Run: headless pygame with SDL's dummy video driver; simulated clock (each Clock.tick advances the game by its frame time, no real sleeping); random seed 0; keys injected as events and as key.get_pressed() state; no mouse input.
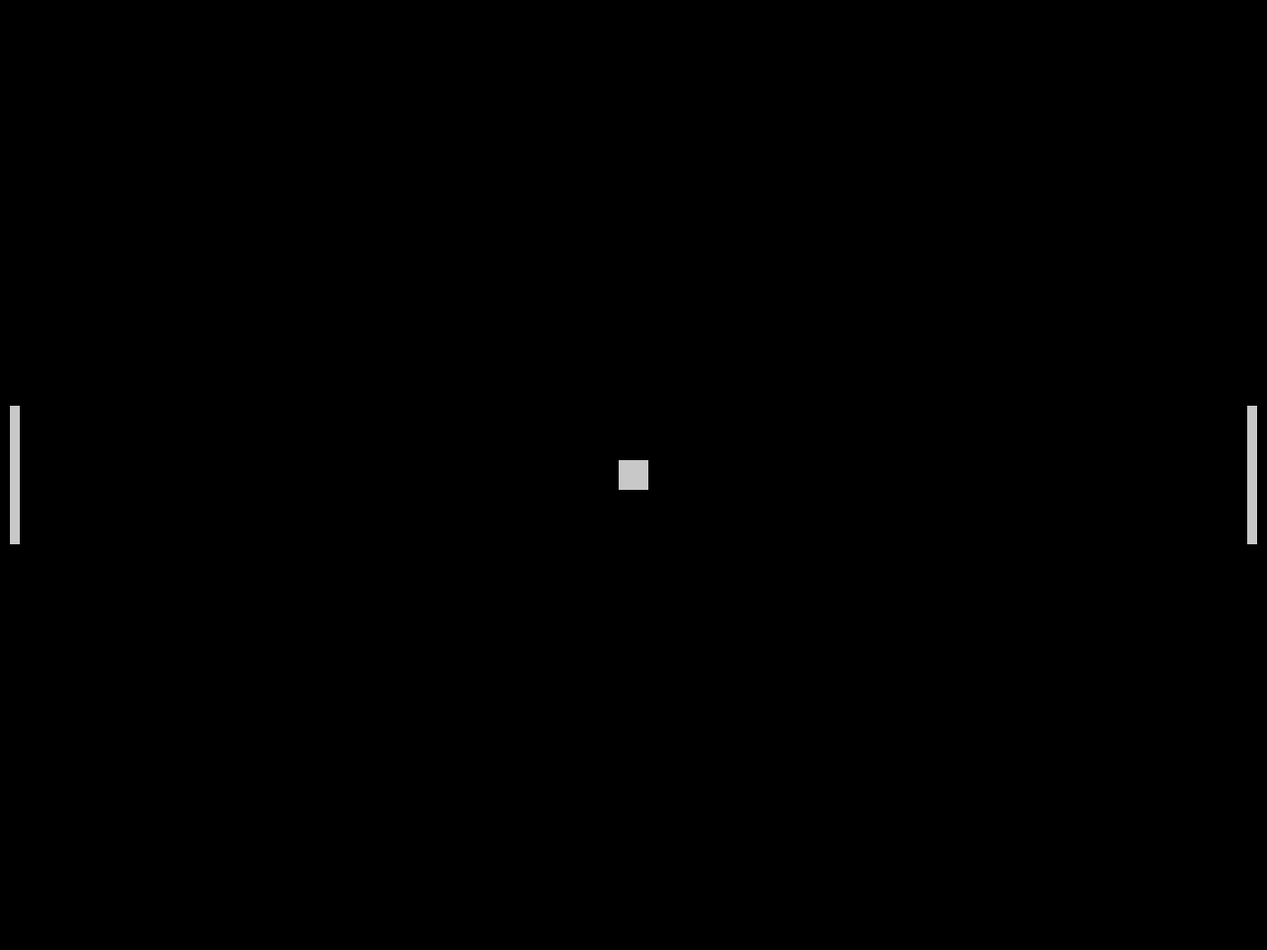
Frame 1 of 4 · flips 1–60 · no input
Frame 2 of 4 · flips 61–180 · tapped SPACE, RETURN · held RIGHT (→), D · screen unchanged from frame 1, image omitted
Frame 3 of 4 · flips 181–300 · held DOWN (↓), S · screen unchanged from frame 2, image omitted
Frame 4 of 4 · flips 301–420 · held LEFT (←), A, UP (↑), W · screen unchanged from frame 3, image omitted

The pygame program that drew these frames:

import pygame, sys

# setup fo the basic game needs
pygame.init()
clock = pygame.time.Clock()

# main window settings
screen_width = 1280
screen_height = 960
screen = pygame.display.set_mode((screen_width, screen_height))
pygame.display.set_caption('BasePongGame')

# Game elements geometry
ball = pygame.Rect(screen_width/2 - 15, screen_height/2 - 15, 30, 30)
player = pygame.Rect(screen_width - 20, screen_height/2 - 70, 10, 140)
opponent = pygame.Rect(10, screen_height/2 - 70, 10, 140)


# colors
bg_color = pygame.Color('grey12')
ligth_grey = (200, 200, 200)

# server loop
while True:
  for event in pygame.event.get():
    if event.type == pygame.QUIT:
      pygame.quit()
      sys.exit()


  # Visualise the elements
  pygame.draw.rect(screen, ligth_grey, player)
  pygame.draw.rect(screen, ligth_grey, opponent)
  pygame.draw.rect(screen, ligth_grey, ball)

  # loop update    
  pygame.display.flip()
  clock.tick(60)
